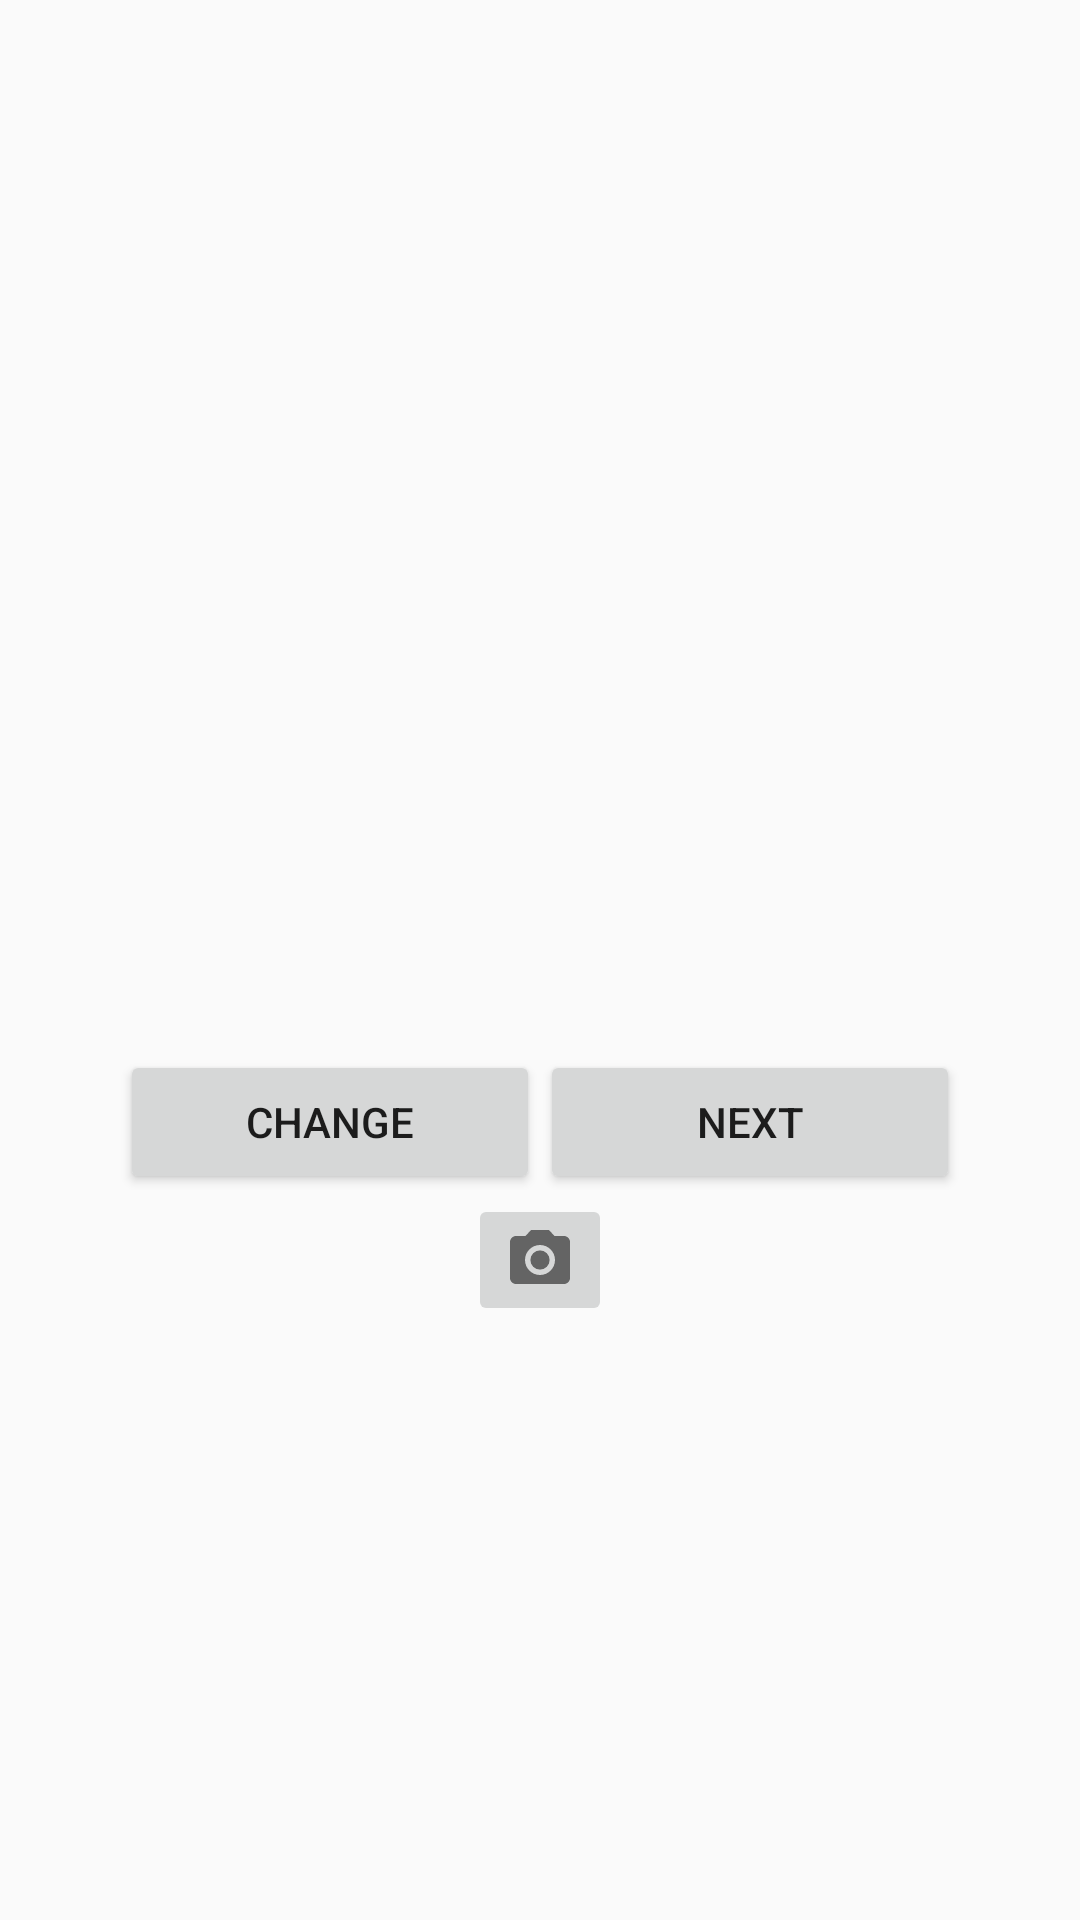

Here is an Android app screen rendered from its layout file. Give the layout XML and the strings, colors and styles it references.
<!-- AndroidManifest.xml: application theme AppTheme -->
<!-- res/layout/fragment_add_crime_report.xml -->
<?xml version="1.0" encoding="utf-8"?>
<FrameLayout xmlns:android="http://schemas.android.com/apk/res/android"
    xmlns:app="http://schemas.android.com/apk/res-auto"
    xmlns:tools="http://schemas.android.com/tools"
    android:layout_width="match_parent"
    android:layout_height="match_parent"
    android:scrollbarAlwaysDrawVerticalTrack="true"
    tools:context=".AddCrimeReportFragment">



        <LinearLayout
            android:layout_width="match_parent"
            android:scrollbars="vertical"
            android:orientation="vertical"
            android:layout_height="match_parent">

            <ImageView
                android:id="@+id/image_to_upload"
                android:layout_width="match_parent"
                android:layout_height="350dp"
                android:layout_marginHorizontal="@dimen/activity_horizontal_toolbar_margin" />


            <LinearLayout

                android:layout_marginHorizontal="@dimen/activity_horizontal_toolbar_margin"
                android:layout_width="match_parent"
                android:layout_height="wrap_content">

                <Button
                    android:id="@+id/change_photo"
                    android:layout_weight="1"
                    android:layout_width="0dp"
                    android:text="Change"
                    android:layout_height="wrap_content" />
                <Button
                    android:id="@+id/next_to_upload"
                    android:layout_weight="1"
                    android:text="Next"
                    android:layout_width="0dp"
                    android:layout_height="wrap_content" />

            </LinearLayout>

            <ImageButton
                android:id="@+id/btn_camera"
                app:srcCompat="@drawable/ic_camera_alt_black_24dp"
                android:layout_gravity="center_horizontal"
                android:layout_width="wrap_content"
                android:layout_height="wrap_content" />

        </LinearLayout>





</FrameLayout>
<!-- resources referenced by this layout -->
<resources>
  <dimen name="activity_horizontal_toolbar_margin">40dp</dimen>
  <!-- drawable ic_camera_alt_black_24dp (drawable) -->
  <vector android:alpha="0.53" android:height="24dp"
      android:viewportHeight="24.0" android:viewportWidth="24.0"
      android:width="24dp" xmlns:android="http://schemas.android.com/apk/res/android">
      <path android:fillColor="#FF000000" android:pathData="M12,12m-3.2,0a3.2,3.2 0,1 1,6.4 0a3.2,3.2 0,1 1,-6.4 0"/>
      <path android:fillColor="#FF000000" android:pathData="M9,2L7.17,4L4,4c-1.1,0 -2,0.9 -2,2v12c0,1.1 0.9,2 2,2h16c1.1,0 2,-0.9 2,-2L22,6c0,-1.1 -0.9,-2 -2,-2h-3.17L15,2L9,2zM12,17c-2.76,0 -5,-2.24 -5,-5s2.24,-5 5,-5 5,2.24 5,5 -2.24,5 -5,5z"/>
  </vector>
  <style name="AppTheme" parent="Base.Theme.AppCompat.Light.DarkActionBar">
          
          <item name="colorPrimary">@color/colorPrimary</item>
          <item name="colorPrimaryDark">@color/colorPrimaryDark</item>
          <item name="colorAccent">@color/colorAccent</item>
      </style>
  <color name="colorPrimary">#00bcd4</color>
  <color name="colorPrimaryDark">#0097a7</color>
  <color name="colorAccent">#c1edc5</color>
</resources>
